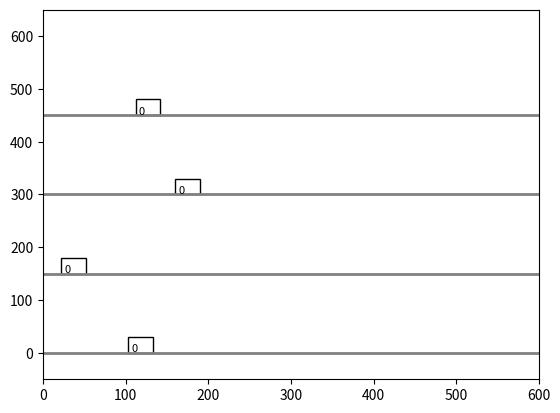

Python code for this plot:
import matplotlib.pyplot as plt
import matplotlib.patches as patches
import numpy as np
from matplotlib.animation import FuncAnimation
import random

# Define conveyor and box parameters
conveyor_width = 200  # Width of conveyor in pixels
conveyor_height = 600  # Height of conveyor in pixels
box_size = 30  # Size of each box in pixels
gap = 20  # Required gap between tail of one box and head of the next box in pixels
exit_position = 550  # Position where boxes exit the conveyor
lanes_y = [0, 150, 300, 450]  # Y-positions for each lane

# Box class representing each parcel
class Box:
    def __init__(self, ax, lane_y, box_id, initial_x, priority):
        self.lane_y = lane_y
        self.box_id = box_id
        self.priority = priority
        self.x_pos = initial_x
        self.speed = 2  # Initial speed
        self.rect = patches.Rectangle((self.x_pos, lane_y), box_size, box_size, linewidth=1, edgecolor='black', facecolor='white')
        self.text = ax.text(self.x_pos + box_size / 4, lane_y + box_size / 4, str(self.priority), ha='center', va='center', fontsize=8, color='black')
        ax.add_patch(self.rect)

    def move(self):
        self.x_pos += self.speed
        self.rect.set_x(self.x_pos)
        self.text.set_x(self.x_pos + box_size / 4)

    def remove(self):
        self.rect.remove()
        self.text.remove()

# Conveyor class to manage a single box on a single lane
class Conveyor:
    def __init__(self, ax, lane_y, conveyor_id, interface, target_gap=50, base_speed=2, kp=0.1):
        self.ax = ax
        self.lane_y = lane_y
        self.conveyor_id = conveyor_id
        self.interface = interface
        self.target_gap = target_gap  # Desired gap between boxes
        self.base_speed = base_speed  # Base speed of boxes
        self.kp = kp  # Proportional control constant
        self.box = None
        self.initialize_box()

    def initialize_box(self):
        initial_x = random.randint(0, conveyor_width - box_size)
        self.box = Box(self.ax, self.lane_y, self.conveyor_id + 1, initial_x, 0)  # Priority will be set later
        self.interface.register_box(self.box)

    def update_position(self):
        if self.box:
            if self.box.x_pos < exit_position:
                # Get the next lower-priority box
                next_box = self.interface.get_next_priority_box(self.box.priority)

                # Calculate gap and adjust speed based on proportional control
                if next_box:
                    current_gap = next_box.x_pos - (self.box.x_pos + box_size)
                    speed_adjustment = self.kp * (self.target_gap - current_gap)
                    self.box.speed = max(self.base_speed + speed_adjustment, 0)  # Ensure speed is non-negative

                # Move the box
                self.box.move()
            else:
                self.box.remove()
                self.interface.unregister_box(self.box)
                self.box = None

        # Reinitialize boxes if all have exited
        if not any(conveyor.box for conveyor in self.interface.conveyors.values()):
            self.interface.reinitialize_boxes()


# Conveyor interface to manage interactions between conveyors
class ConveyorInterface:
    def __init__(self):
        self.boxes = []
        self.conveyors = {}

    def register_conveyor(self, conveyor):
        self.conveyors[conveyor.conveyor_id] = conveyor

    def register_box(self, box):
        self.boxes.append(box)

    def unregister_box(self, box):
        if box in self.boxes:
            self.boxes.remove(box)

    def get_next_priority_box(self, current_priority):
        # Get the next lower-priority box
        lower_priority_boxes = [box for box in self.boxes if box.priority > current_priority]
        if lower_priority_boxes:
            return min(lower_priority_boxes, key=lambda b: b.priority)
        return None

    def reinitialize_boxes(self):
        # Clear all existing boxes
        self.boxes.clear()
        # Reinitialize each conveyor with a new box at a random position
        for conveyor in self.conveyors.values():
            conveyor.initialize_box()
        # Assign new priorities based on proximity to exit
        self.assign_priorities()

    def assign_priorities(self):
        # Sort boxes by distance to the exit and assign priorities
        sorted_boxes = sorted(self.boxes, key=lambda box: box.x_pos + box_size)
        for priority, box in enumerate(sorted_boxes, start=1):
            box.priority = priority
            box.text.set_text(str(box.priority))  # Update the displayed priority

# Initialize plot
fig, ax = plt.subplots()
ax.set_xlim(0, conveyor_height)
ax.set_ylim(-50, conveyor_height + 50)
ax.axis('on')

# Draw conveyor lane borders
for lane_y in lanes_y:
    ax.plot([0, conveyor_height], [lane_y, lane_y], color='gray', linestyle='-', linewidth=2)

# Create ConveyorInterface and Conveyor objects
interface = ConveyorInterface()
conveyors = []
for idx, lane_y in enumerate(lanes_y):
    conveyor = Conveyor(ax, lane_y, idx, interface)
    conveyors.append(conveyor)
    interface.register_conveyor(conveyor)

# Update function for animation
def update(frame):
    for conveyor in conveyors:
        conveyor.update_position()

# Animation
ani = FuncAnimation(fig, update, frames=np.arange(0, 100), interval=50)
plt.show()
